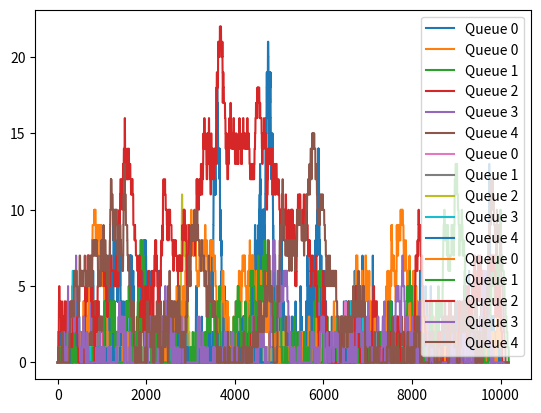

Write Python code to recreate this figure.
# Interface
import random

import matplotlib.pyplot as plt


class Scenario:
    queues = []
    stations = []

    def __init__(self) -> None:
        self.stations = [0 for i in range(5)]

    def add_job(self, job_time):
        pass

    def get_job(self, station_num) -> int:
        pass

    def tick(self):
        for i in range(len(self.stations)):
            if self.stations[i]:
                self.stations[i] -= 1  # tick the time for the service job down

            if self.stations[i] == 0 and not self.is_empty():  # if the station is empty now pull from the queue
                job = self.get_job(i)
                if job:
                    self.stations[i] = job

    def is_empty(self) -> bool:
        for q in range(len(self.queues)):
            if len(self.queues[q]):  # if any of the queues have something in them
                return False
        return True


class SingleQueue(Scenario):
    def __init__(self):
        super().__init__()
        self.queues = [[]]  # single queue

    def add_job(self, job_time):
        self.queues[0].insert(0, job_time)

    def get_job(self, station_num) -> int:
        return self.queues[0].pop()


class RoundRobinQueue(Scenario):
    robin_num = 0

    def __init__(self):
        super().__init__()
        self.queues = [[] for i in range(5)]

    def add_job(self, job_time):
        self.queues[self.robin_num].insert(0, job_time)
        self.robin_num = (self.robin_num + 1) % 5  # increment and set to next queue

    def get_job(self, station_num) -> int:
        if len(self.queues[station_num]):
            return self.queues[station_num].pop()

        return 0


class ShortestQueue(Scenario):

    def __init__(self):
        super().__init__()
        self.queues = [[] for i in range(5)]

    def add_job(self, job_time):
        s_idx = self.queues.index(min(self.queues))  # find the smallest queue
        self.queues[s_idx].insert(0, job_time)

    def get_job(self, station_num) -> int:
        if len(self.queues[station_num]):
            return self.queues[station_num].pop()
        return 0


class RandomQueue(Scenario):

    def __init__(self):
        super().__init__()
        self.queues = [[] for i in range(5)]

    def add_job(self, job_time):
        s_idx = random.randrange(0, len(self.queues))
        self.queues[s_idx].insert(0, job_time)

    def get_job(self, station_num) -> int:
        if len(self.queues[station_num]):
            return self.queues[station_num].pop()
        return 0


def simulate(A: int, S: int, D: int, test: Scenario) -> (list, Scenario):
    stats = {
        'size': [[] for i in range(len(test.queues))],
        'tick_count': 0,
        'busy': [[] for i in range(len(test.stations))],
        'avg_wait': None
    }

    while D or not test.is_empty():
        if random.randint(1, A) == A and D:
            test.add_job(random.randint(1, S))

        test.tick()

        if D > 0:
            D -= 1

        stats['tick_count'] += 1

        for q in range(len(test.queues)):
            stats['size'][q].append(len(test.queues[q]))

        for s in range(len(test.stations)):
            if test.stations[s] > 0:
                stats['busy'][s].append(1)

    items_in_system = 0
    for x in range(len(stats['size'])):
        items = 0
        for y in range(len(stats['size'][x])):
            items += stats['size'][x][y]
        items_in_system += items

    stats['avg_wait'] = items_in_system / stats['tick_count'] / A

    return stats, test


if __name__ == "__main__":
    A = 4
    S = 8 * A  # S >> 5*A
    D = 10000  # number of iterations, minutes

    sim_stats = {
        'single': {},
        'rr': {},
        'short': {}
    }

    # single queue simulation
    single = SingleQueue()
    stats, _ = simulate(A, S, D, single)
    sim_stats['single'] = stats
    for q in range(len(sim_stats['single']['size'])):
        ts = plt.plot(sim_stats['single']['size'][q], label='Queue %d' % q)
    print(stats['avg_wait'])

    # show plot
    plt.legend()
    plt.show()

    # round robing queue
    rr = RoundRobinQueue()
    stats, _ = simulate(A, S, D, rr)
    sim_stats['rr'] = stats
    for q in range(len(sim_stats['rr']['size'])):
        ts = plt.plot(sim_stats['rr']['size'][q], label='Queue %d' % q)
    print(stats['avg_wait'])

    # show plot
    plt.legend()
    plt.show()

    # shortest queue
    short = ShortestQueue()
    stats, _ = simulate(A, S, D, short)
    sim_stats['short'] = stats
    for q in range(len(sim_stats['short']['size'])):
        ts = plt.plot(sim_stats['short']['size'][q], label='Queue %d' % q)
    print(stats['avg_wait'])

    # show plot
    plt.legend()
    plt.show()

    # random queue
    rand = RandomQueue()
    stats, _ = simulate(A, S, D, rand)
    sim_stats['rand'] = stats
    for q in range(len(sim_stats['rand']['size'])):
        ts = plt.plot(sim_stats['rand']['size'][q], label='Queue %d' % q)
    print(stats['avg_wait'])

    # show plot
    plt.legend()
    plt.show()
